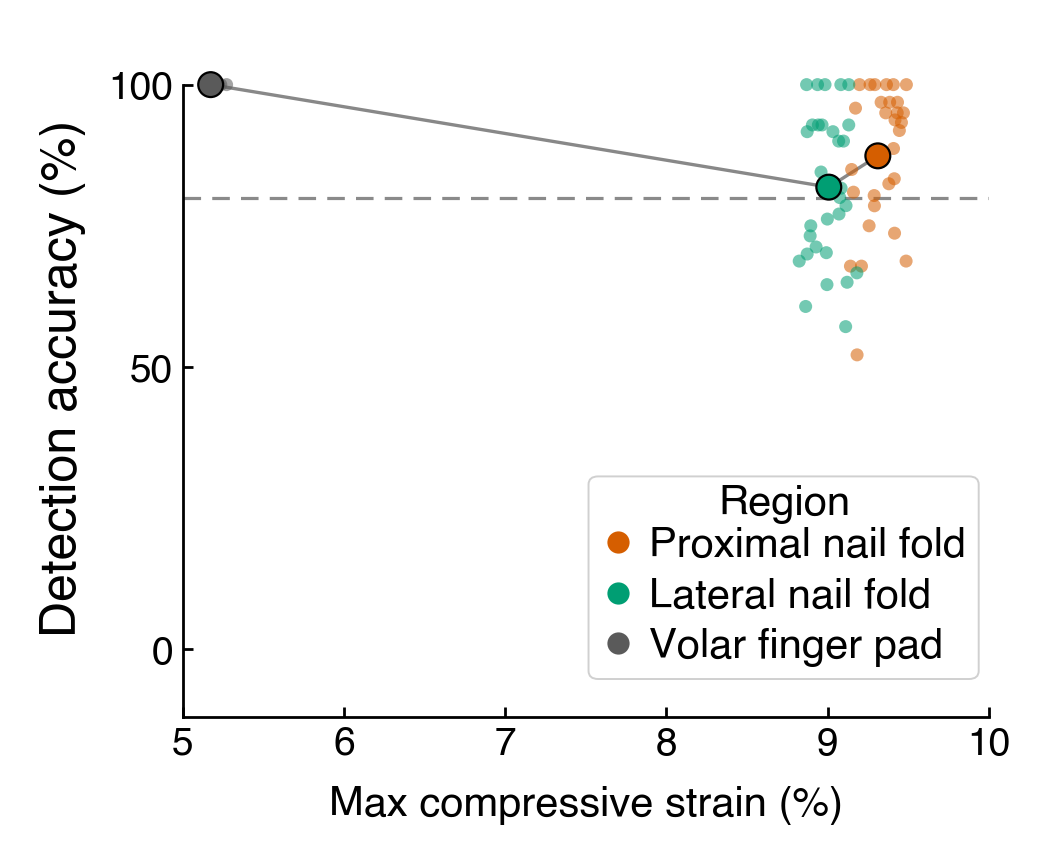

The table this chart was drawn from, first rows:
region, subject, dic_x, dic_sem, ratio_correct
Proximal nail fold, P1, 9.312, 0.2826, 0.8333
Proximal nail fold, P10, 9.312, 0.2826, 0.8036
Proximal nail fold, P11, 9.312, 0.2826, 0.9187
Proximal nail fold, P12, 9.312, 0.2826, 0.9688
Proximal nail fold, P13, 9.312, 0.2826, 0.8095
Proximal nail fold, P14, 9.312, 0.2826, 1
Proximal nail fold, P15, 9.312, 0.2826, 0.8869
Proximal nail fold, P16, 9.312, 0.2826, 0.9375
Proximal nail fold, P17, 9.312, 0.2826, 0.9583
Proximal nail fold, P18, 9.312, 0.2826, 1
Proximal nail fold, P19, 9.312, 0.2826, 1
Proximal nail fold, P2, 9.312, 0.2826, 0.95
Proximal nail fold, P20, 9.312, 0.2826, 1
Proximal nail fold, P29, 9.312, 0.2826, 0.95
Proximal nail fold, P3, 9.312, 0.2826, 0.7854
Proximal nail fold, P31, 9.312, 0.2826, 0.6786
Proximal nail fold, P34, 9.312, 0.2826, 0.9688
Proximal nail fold, P36, 9.312, 0.2826, 0.8497
Proximal nail fold, P37, 9.312, 0.2826, 0.9688
Proximal nail fold, P38, 9.312, 0.2826, 0.95
Proximal nail fold, P4, 9.312, 0.2826, 1
Proximal nail fold, P40, 9.312, 0.2826, 0.75
Proximal nail fold, P41, 9.312, 0.2826, 0.6875
Proximal nail fold, P42, 9.312, 0.2826, 0.933
Proximal nail fold, P46, 9.312, 0.2826, 0.7369
Proximal nail fold, P5, 9.312, 0.2826, 1
Proximal nail fold, P6, 9.312, 0.2826, 0.8667
Proximal nail fold, P7, 9.312, 0.2826, 0.6786
Proximal nail fold, P8, 9.312, 0.2826, 0.5214
Proximal nail fold, P9, 9.312, 0.2826, 0.8244
Lateral nail fold, P1, 9.007, 0.6448, 0.9
Lateral nail fold, P10, 9.007, 0.6448, 0.6667
Lateral nail fold, P11, 9.007, 0.6448, 0.9286
Lateral nail fold, P12, 9.007, 0.6448, 0.8452
Lateral nail fold, P13, 9.007, 0.6448, 0.6458
Lateral nail fold, P14, 9.007, 0.6448, 0.7321
Lateral nail fold, P15, 9.007, 0.6448, 1
Lateral nail fold, P16, 9.007, 0.6448, 0.7619
Lateral nail fold, P17, 9.007, 0.6448, 0.9286
Lateral nail fold, P18, 9.007, 0.6448, 0.7708
Lateral nail fold, P19, 9.007, 0.6448, 1
Lateral nail fold, P2, 9.007, 0.6448, 1
Lateral nail fold, P20, 9.007, 0.6448, 1
Lateral nail fold, P29, 9.007, 0.6448, 1
Lateral nail fold, P3, 9.007, 0.6448, 0.9286
Lateral nail fold, P31, 9.007, 0.6448, 0.65
Lateral nail fold, P34, 9.007, 0.6448, 0.9286
Lateral nail fold, P36, 9.007, 0.6448, 0.7125
Lateral nail fold, P37, 9.007, 0.6448, 0.8
Lateral nail fold, P38, 9.007, 0.6448, 0.9167
Lateral nail fold, P4, 9.007, 0.6448, 0.75
Lateral nail fold, P40, 9.007, 0.6448, 0.6875
Lateral nail fold, P41, 9.007, 0.6448, 0.7857
Lateral nail fold, P42, 9.007, 0.6448, 0.9
Lateral nail fold, P46, 9.007, 0.6448, 0.8167
Lateral nail fold, P5, 9.007, 0.6448, 0.5714
Lateral nail fold, P6, 9.007, 0.6448, 0.7024
Lateral nail fold, P7, 9.007, 0.6448, 0.9167
Lateral nail fold, P8, 9.007, 0.6448, 0.7
Lateral nail fold, P9, 9.007, 0.6448, 0.6071
... 5 more rows
